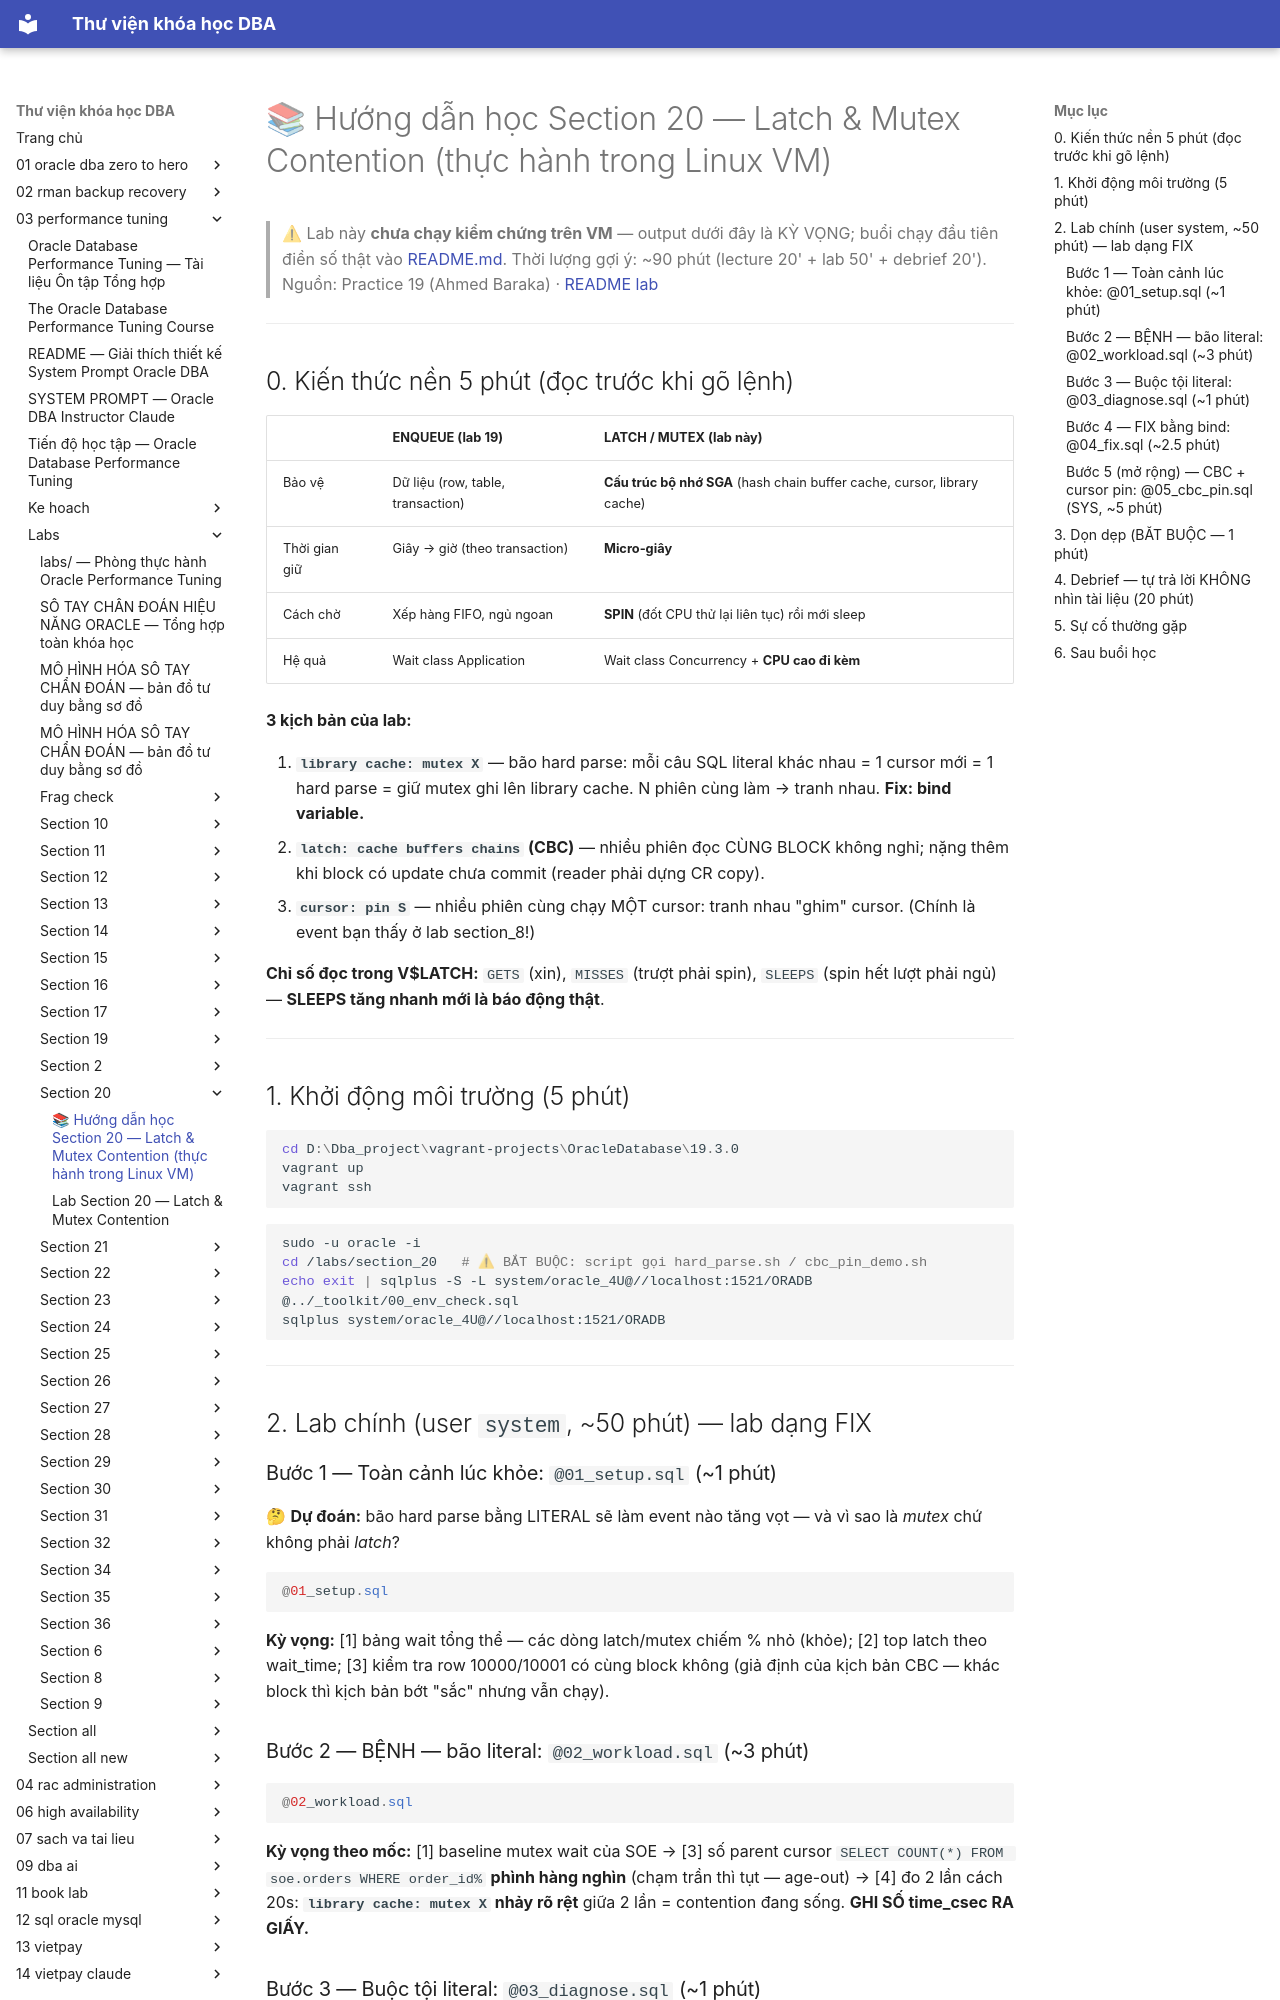

repository: quochuyag/MkDocs_local · page: 03-performance-tuning/labs/section-20/huong-dan-hoc-section-20/index.html · generator: mkdocs

---
title: 📚 Hướng dẫn học Section 20 — Latch & Mutex Contention (thực hành trong Linux VM)
course: 03-performance-tuning
source: The-Oracle-Database-Performance-Tuning-Course/labs/section_20/HUONG_DAN_HOC_SECTION_20.md
---

# 📚 Hướng dẫn học Section 20 — Latch & Mutex Contention (thực hành trong Linux VM)

> ⚠ Lab này **chưa chạy kiểm chứng trên VM** — output dưới đây là KỲ VỌNG; buổi chạy đầu tiên điền số thật vào [README.md](readme.md).
> Thời lượng gợi ý: ~90 phút (lecture 20' + lab 50' + debrief 20').
> Nguồn: Practice 19 (Ahmed Baraka) · [README lab](readme.md)

---

## 0. Kiến thức nền 5 phút (đọc trước khi gõ lệnh)

| | ENQUEUE (lab 19) | LATCH / MUTEX (lab này) |
|---|---|---|
| Bảo vệ | Dữ liệu (row, table, transaction) | **Cấu trúc bộ nhớ SGA** (hash chain buffer cache, cursor, library cache) |
| Thời gian giữ | Giây → giờ (theo transaction) | **Micro-giây** |
| Cách chờ | Xếp hàng FIFO, ngủ ngoan | **SPIN** (đốt CPU thử lại liên tục) rồi mới sleep |
| Hệ quả | Wait class Application | Wait class Concurrency + **CPU cao đi kèm** |

**3 kịch bản của lab:**

1. **`library cache: mutex X`** — bão hard parse: mỗi câu SQL literal khác nhau = 1 cursor mới = 1 hard parse = giữ mutex ghi lên library cache. N phiên cùng làm → tranh nhau. **Fix: bind variable.**
2. **`latch: cache buffers chains` (CBC)** — nhiều phiên đọc CÙNG BLOCK không nghỉ; nặng thêm khi block có update chưa commit (reader phải dựng CR copy).
3. **`cursor: pin S`** — nhiều phiên cùng chạy MỘT cursor: tranh nhau "ghim" cursor. (Chính là event bạn thấy ở lab section_8!)

**Chỉ số đọc trong V$LATCH:** `GETS` (xin), `MISSES` (trượt phải spin), `SLEEPS` (spin hết lượt phải ngủ) — **SLEEPS tăng nhanh mới là báo động thật**.

---

## 1. Khởi động môi trường (5 phút)

```powershell
cd D:\Dba_project\vagrant-projects\OracleDatabase\19.3.0
vagrant up
vagrant ssh
```

```bash
sudo -u oracle -i
cd /labs/section_20   # ⚠ BẮT BUỘC: script gọi hard_parse.sh / cbc_pin_demo.sh
echo exit | sqlplus -S -L system/oracle_4U@//localhost:1521/ORADB @../_toolkit/00_env_check.sql
sqlplus system/oracle_4U@//localhost:1521/ORADB
```

---

## 2. Lab chính (user `system`, ~50 phút) — lab dạng FIX

### Bước 1 — Toàn cảnh lúc khỏe: `@01_setup.sql` (~1 phút)

🤔 **Dự đoán:** bão hard parse bằng LITERAL sẽ làm event nào tăng vọt — và vì sao là *mutex* chứ không phải *latch*?

```sql
@01_setup.sql
```

**Kỳ vọng:** [1] bảng wait tổng thể — các dòng latch/mutex chiếm % nhỏ (khỏe); [2] top latch theo wait_time; [3] kiểm tra row 10000/10001 có cùng block không (giả định của kịch bản CBC — khác block thì kịch bản bớt "sắc" nhưng vẫn chạy).

### Bước 2 — BỆNH — bão literal: `@02_workload.sql` (~3 phút)

```sql
@02_workload.sql
```

**Kỳ vọng theo mốc:** [1] baseline mutex wait của SOE → [3] số parent cursor `SELECT COUNT(*) FROM soe.orders WHERE order_id%` **phình hàng nghìn** (chạm trần thì tụt — age-out) → [4] đo 2 lần cách 20s: **`library cache: mutex X` nhảy rõ rệt** giữa 2 lần = contention đang sống. **GHI SỐ time_csec RA GIẤY.**
